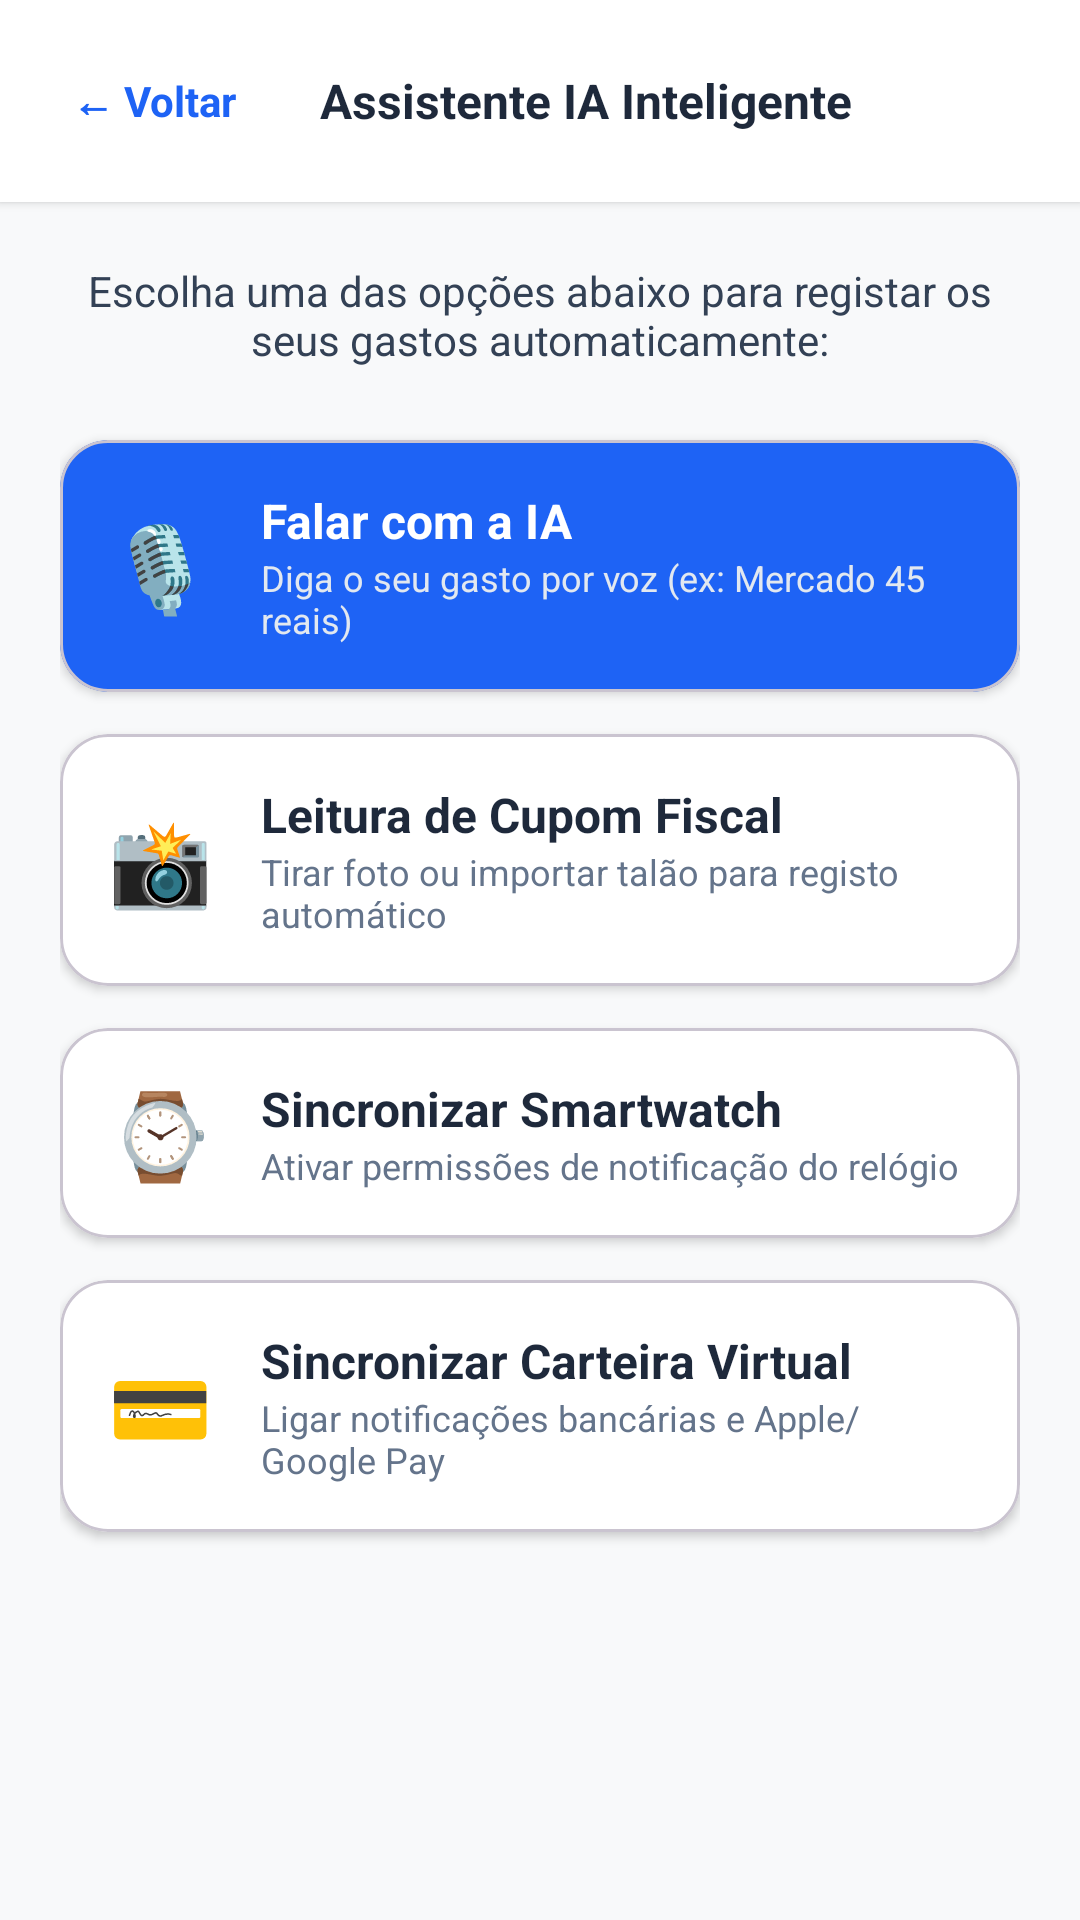

Reconstruct the res/layout file that produces this screen, plus the resources it refers to.
<!-- AndroidManifest.xml: application theme Theme.MeuControle -->
<!-- res/layout/activity_ia_voz.xml -->
<?xml version="1.0" encoding="utf-8"?>
<LinearLayout
    xmlns:android="http://schemas.android.com/apk/res/android"
    xmlns:app="http://schemas.android.com/apk/res-auto"
    android:layout_width="match_parent"
    android:layout_height="match_parent"
    android:orientation="vertical"
    android:background="#F8F9FA"
    android:fitsSystemWindows="true">

    
    <LinearLayout
        android:layout_width="match_parent"
        android:layout_height="wrap_content"
        android:orientation="horizontal"
        android:padding="16dp"
        android:gravity="center_vertical"
        android:background="@android:color/white"
        android:elevation="2dp">

        <TextView
            android:id="@+id/btnVoltar"
            android:layout_width="wrap_content"
            android:layout_height="wrap_content"
            android:text="← Voltar"
            android:textSize="14sp"
            android:textStyle="bold"
            android:textColor="#1E63F5"
            android:background="?attr/selectableItemBackground"
            android:padding="8dp"
            android:clickable="true"
            android:focusable="true" />

        <TextView
            android:layout_width="0dp"
            android:layout_height="wrap_content"
            android:layout_weight="1"
            android:text="Assistente IA Inteligente"
            android:textSize="16sp"
            android:textStyle="bold"
            android:textColor="#1E293B"
            android:gravity="center"
            android:layout_marginEnd="40dp" />
    </LinearLayout>

    
    <ScrollView
        android:layout_width="match_parent"
        android:layout_height="match_parent"
        android:fillViewport="true"
        android:padding="20dp">

        <LinearLayout
            android:layout_width="match_parent"
            android:layout_height="wrap_content"
            android:orientation="vertical"
            android:gravity="center_horizontal">

            <TextView
                android:id="@+id/txtStatusVoz"
                android:layout_width="match_parent"
                android:layout_height="wrap_content"
                android:text="Escolha uma das opções abaixo para registar os seus gastos automaticamente:"
                android:textSize="14sp"
                android:textColor="#334155"
                android:gravity="center"
                android:layout_marginBottom="24dp" />

            
            <com.google.android.material.card.MaterialCardView
                android:id="@+id/cardBtnOuvir"
                android:layout_width="match_parent"
                android:layout_height="wrap_content"
                app:cardCornerRadius="16dp"
                app:cardElevation="2dp"
                app:cardBackgroundColor="#1E63F5"
                android:layout_marginBottom="14dp"
                android:clickable="true"
                android:focusable="true">

                <LinearLayout
                    android:layout_width="match_parent"
                    android:layout_height="wrap_content"
                    android:orientation="horizontal"
                    android:padding="16dp"
                    android:gravity="center_vertical">
                    <TextView android:layout_width="wrap_content" android:layout_height="wrap_content" android:text="🎙️" android:textSize="28sp" android:layout_marginEnd="16dp"/>
                    <LinearLayout android:layout_width="0dp" android:layout_height="wrap_content" android:layout_weight="1" android:orientation="vertical">
                        <TextView android:layout_width="wrap_content" android:layout_height="wrap_content" android:text="Falar com a IA" android:textSize="16sp" android:textStyle="bold" android:textColor="@android:color/white"/>
                        <TextView android:layout_width="wrap_content" android:layout_height="wrap_content" android:text="Diga o seu gasto por voz (ex: Mercado 45 reais)" android:textSize="12sp" android:textColor="#E2E8F0"/>
                    </LinearLayout>
                </LinearLayout>
            </com.google.android.material.card.MaterialCardView>

            
            <com.google.android.material.card.MaterialCardView
                android:id="@+id/cardCupomFiscal"
                android:layout_width="match_parent"
                android:layout_height="wrap_content"
                app:cardCornerRadius="16dp"
                app:cardElevation="2dp"
                app:cardBackgroundColor="@android:color/white"
                android:layout_marginBottom="14dp"
                android:clickable="true"
                android:focusable="true">

                <LinearLayout
                    android:layout_width="match_parent"
                    android:layout_height="wrap_content"
                    android:orientation="horizontal"
                    android:padding="16dp"
                    android:gravity="center_vertical">
                    <TextView android:layout_width="wrap_content" android:layout_height="wrap_content" android:text="📸" android:textSize="28sp" android:layout_marginEnd="16dp"/>
                    <LinearLayout android:layout_width="0dp" android:layout_height="wrap_content" android:layout_weight="1" android:orientation="vertical">
                        <TextView android:layout_width="wrap_content" android:layout_height="wrap_content" android:text="Leitura de Cupom Fiscal" android:textSize="16sp" android:textStyle="bold" android:textColor="#1E293B"/>
                        <TextView android:layout_width="wrap_content" android:layout_height="wrap_content" android:text="Tirar foto ou importar talão para registo automático" android:textSize="12sp" android:textColor="#64748B"/>
                    </LinearLayout>
                </LinearLayout>
            </com.google.android.material.card.MaterialCardView>

            
            <com.google.android.material.card.MaterialCardView
                android:id="@+id/cardSmartwatch"
                android:layout_width="match_parent"
                android:layout_height="wrap_content"
                app:cardCornerRadius="16dp"
                app:cardElevation="2dp"
                app:cardBackgroundColor="@android:color/white"
                android:layout_marginBottom="14dp"
                android:clickable="true"
                android:focusable="true">

                <LinearLayout
                    android:layout_width="match_parent"
                    android:layout_height="wrap_content"
                    android:orientation="horizontal"
                    android:padding="16dp"
                    android:gravity="center_vertical">
                    <TextView android:layout_width="wrap_content" android:layout_height="wrap_content" android:text="⌚" android:textSize="28sp" android:layout_marginEnd="16dp"/>
                    <LinearLayout android:layout_width="0dp" android:layout_height="wrap_content" android:layout_weight="1" android:orientation="vertical">
                        <TextView android:layout_width="wrap_content" android:layout_height="wrap_content" android:text="Sincronizar Smartwatch" android:textSize="16sp" android:textStyle="bold" android:textColor="#1E293B"/>
                        <TextView android:layout_width="wrap_content" android:layout_height="wrap_content" android:text="Ativar permissões de notificação do relógio" android:textSize="12sp" android:textColor="#64748B"/>
                    </LinearLayout>
                </LinearLayout>
            </com.google.android.material.card.MaterialCardView>

            
            <com.google.android.material.card.MaterialCardView
                android:id="@+id/cardCarteiraVirtual"
                android:layout_width="match_parent"
                android:layout_height="wrap_content"
                app:cardCornerRadius="16dp"
                app:cardElevation="2dp"
                app:cardBackgroundColor="@android:color/white"
                android:layout_marginBottom="14dp"
                android:clickable="true"
                android:focusable="true">

                <LinearLayout
                    android:layout_width="match_parent"
                    android:layout_height="wrap_content"
                    android:orientation="horizontal"
                    android:padding="16dp"
                    android:gravity="center_vertical">
                    <TextView android:layout_width="wrap_content" android:layout_height="wrap_content" android:text="💳" android:textSize="28sp" android:layout_marginEnd="16dp"/>
                    <LinearLayout android:layout_width="0dp" android:layout_height="wrap_content" android:layout_weight="1" android:orientation="vertical">
                        <TextView android:layout_width="wrap_content" android:layout_height="wrap_content" android:text="Sincronizar Carteira Virtual" android:textSize="16sp" android:textStyle="bold" android:textColor="#1E293B"/>
                        <TextView android:layout_width="wrap_content" android:layout_height="wrap_content" android:text="Ligar notificações bancárias e Apple/Google Pay" android:textSize="12sp" android:textColor="#64748B"/>
                    </LinearLayout>
                </LinearLayout>
            </com.google.android.material.card.MaterialCardView>

        </LinearLayout>
    </ScrollView>

</LinearLayout>
<!-- resources referenced by this layout -->
<resources>
  <style name="Theme.MeuControle" parent="Base.Theme.MeuControle" />
  <style name="Base.Theme.MeuControle" parent="Theme.Material3.DayNight.NoActionBar">
          
          <item name="colorPrimary">#1E63F5</item>
          <item name="colorOnPrimary">@android:color/white</item>
  
          
          <item name="android:statusBarColor">#1E63F5</item>
  
          
          <item name="colorSecondary">#1E63F5</item>
      </style>
</resources>
